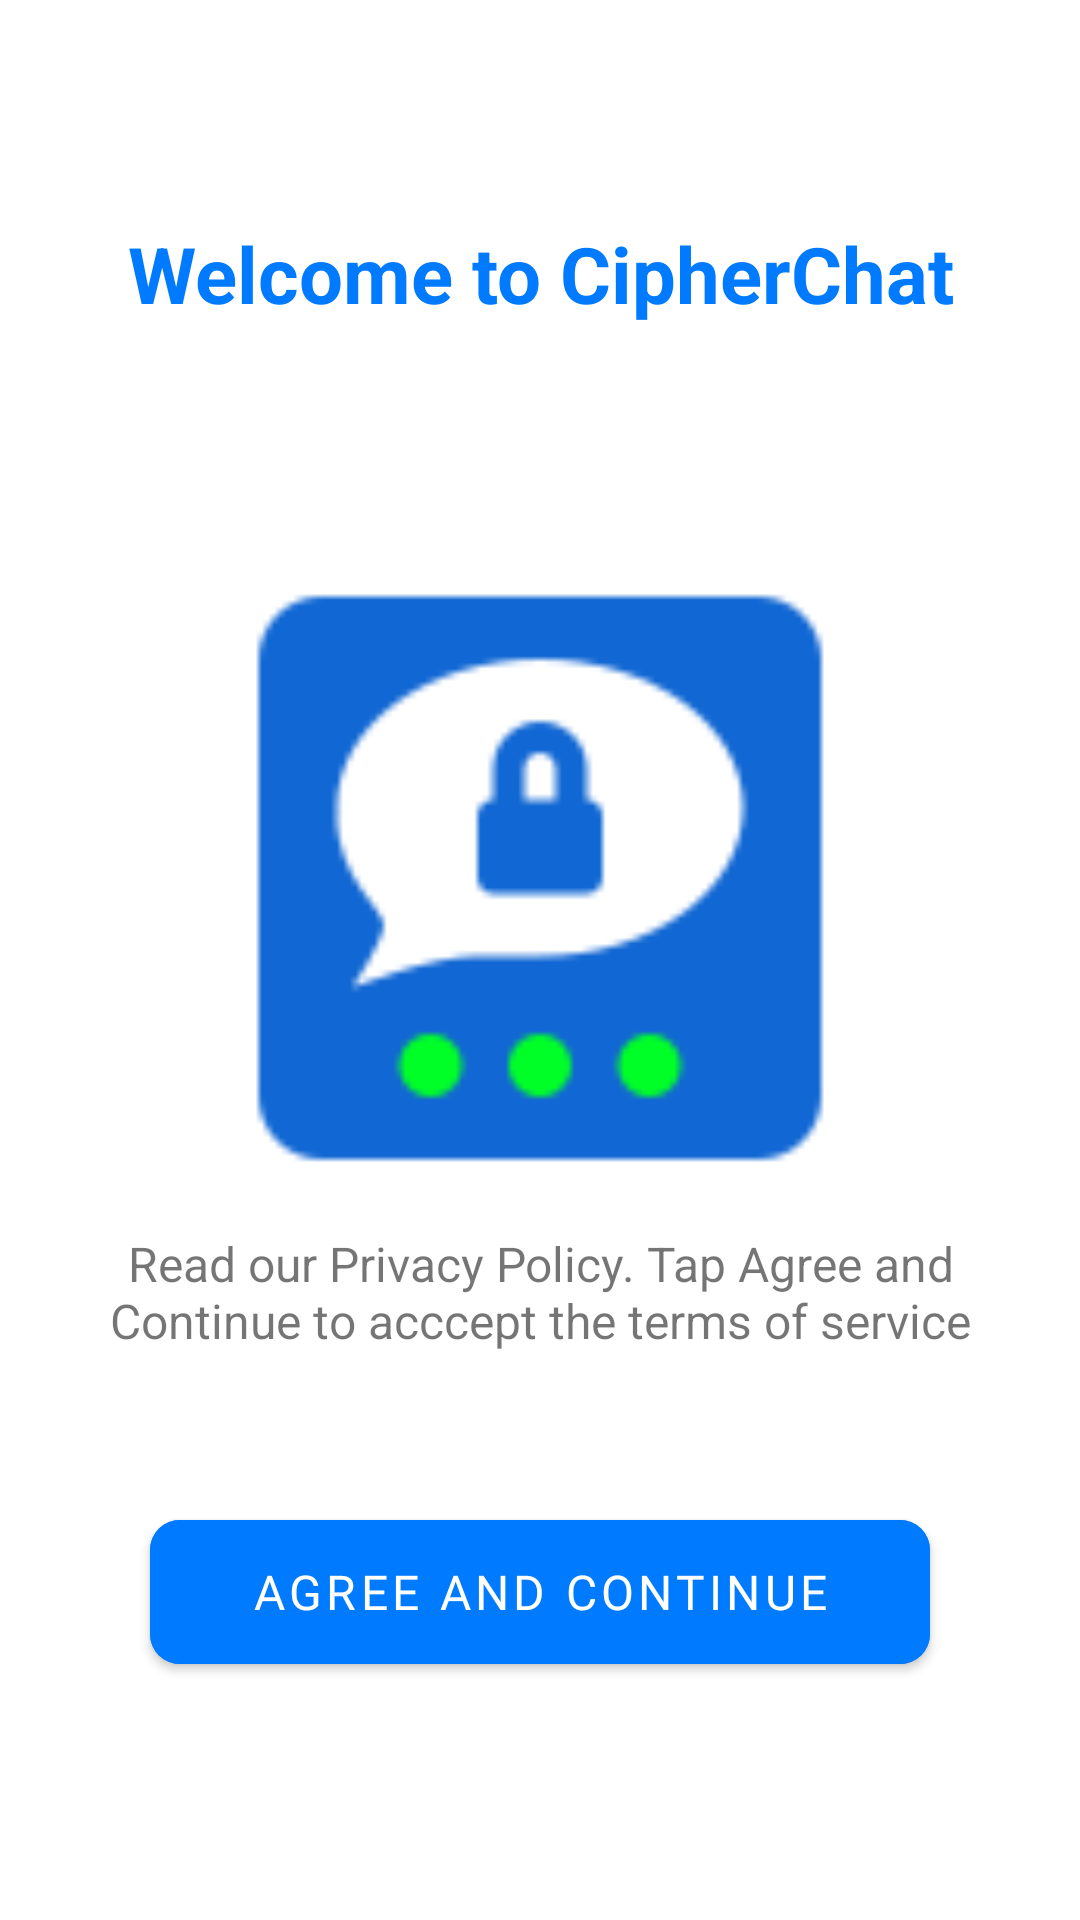

This screen was rendered from an Android layout file. Write that file and the resources it references.
<!-- AndroidManifest.xml: application theme Theme.CipherChat -->
<!-- res/layout/activity_welcome_screen.xml -->
<?xml version="1.0" encoding="utf-8"?>
<androidx.constraintlayout.widget.ConstraintLayout xmlns:android="http://schemas.android.com/apk/res/android"
    xmlns:app="http://schemas.android.com/apk/res-auto"
    xmlns:tools="http://schemas.android.com/tools"
    android:layout_width="match_parent"
    android:layout_height="match_parent"
    android:padding="30dp"
    tools:context=".view.activities.startup.WelcomeScreen">

    <TextView
        android:id="@+id/welcome_Text"
        android:layout_width="wrap_content"
        android:layout_height="wrap_content"
        android:gravity="center"
        android:text="Welcome to CipherChat"
        android:textColor="@color/app_primary_color"
        android:textSize="26sp"
        android:textStyle="bold"
        app:layout_constraintBottom_toBottomOf="parent"
        app:layout_constraintEnd_toEndOf="parent"
        app:layout_constraintStart_toStartOf="parent"
        app:layout_constraintTop_toTopOf="parent"
        app:layout_constraintVertical_bias="0.08" />

    <ImageView
        android:id="@+id/Welcome_Image"
        android:layout_width="match_parent"
        android:layout_height="200dp"
        android:src="@drawable/app_logo"
        app:layout_constraintBottom_toBottomOf="parent"
        app:layout_constraintEnd_toEndOf="@+id/welcome_Text"
        app:layout_constraintHorizontal_bias="0.5"
        app:layout_constraintStart_toStartOf="@+id/welcome_Text"
        app:layout_constraintTop_toBottomOf="@id/welcome_Text"
        app:layout_constraintVertical_bias="0.279" />

    <TextView
        android:id="@+id/terms_condition_text"
        android:layout_width="wrap_content"
        android:layout_height="wrap_content"
        android:gravity="center"
        android:text="Read our Privacy Policy. Tap Agree and Continue to acccept the terms of service"
        android:textSize="16sp"
        app:layout_constraintBottom_toBottomOf="parent"
        app:layout_constraintEnd_toEndOf="@+id/Welcome_Image"
        app:layout_constraintHorizontal_bias="0.5"
        app:layout_constraintStart_toStartOf="@+id/Welcome_Image"
        app:layout_constraintTop_toBottomOf="@id/Welcome_Image"
        app:layout_constraintVertical_bias="0.1" />

    <com.google.android.material.button.MaterialButton
        android:id="@+id/AgreeBtn"
        style="@style/Widget.App.Button"
        android:layout_width="match_parent"
        android:layout_margin="20dp"
        android:text="@string/Btn_Agree"
        app:layout_constraintBottom_toBottomOf="parent"
        app:cornerRadius="10dp"
        app:layout_constraintEnd_toEndOf="@+id/terms_condition_text"
        app:layout_constraintHorizontal_bias="0.5"
        app:layout_constraintStart_toStartOf="@+id/terms_condition_text"
        app:layout_constraintTop_toBottomOf="@+id/terms_condition_text"
        tools:ignore="UsingOnClickInXml" />


</androidx.constraintlayout.widget.ConstraintLayout>
<!-- resources referenced by this layout -->
<resources>
  <color name="app_primary_color">#007Aff</color>
  <!-- drawable app_logo: png bitmap (drawable, 2715 bytes) -->
  <string name="Btn_Agree">AGREE AND CONTINUE</string>
  <style name="Widget.App.Button" parent="Widget.MaterialComponents.Button">
          <item name="materialThemeOverlay">@style/ButtonColor</item>
          <item name="android:textAppearance">@style/TextAppearance.App.Button</item>
          <item name="shapeAppearance">@style/ShapeAppearance.App.SmallComponent</item>
          <item name="android:layout_height">60dp</item>
          <item name="android:textColor">@color/white</item>
      </style>
  <style name="Theme.CipherChat" parent="Theme.MaterialComponents.DayNight.NoActionBar">
  
          
          
          <item name="colorPrimary">@color/app_primary_color</item>
          
          <item name="colorPrimaryVariant">@color/white</item>
          
          <item name="colorOnPrimary">@color/black</item>
  
          
          
          <item name="colorSecondary">@color/teal_200</item>
          
          <item name="colorSecondaryVariant">@color/teal_700</item>
          
          <item name="colorOnSecondary">@color/black</item>
  
          
          <item name="android:statusBarColor">@android:color/transparent</item>
          <item name="android:windowLightStatusBar" tools:targetApi="m">true</item>
          
      </style>
  <style name="ButtonColor">
          <item name="android:backgroundTint">@color/app_primary_color</item>
      </style>
  <style name="TextAppearance.App.Button" parent="TextAppearance.MaterialComponents.Button">
          <item name="fontFamily">@font/roboto_medium</item>
          <item name="android:fontFamily">@font/roboto_medium</item>
          <item name="android:textSize">16sp</item>
      </style>
  <style name="ShapeAppearance.App.SmallComponent" parent="ShapeAppearance.MaterialComponents.SmallComponent">
          <item name="cornerFamily">rounded</item>
          <item name="cornerRadius">8dp</item>
      </style>
  <color name="white">#FFFFFFFF</color>
  <color name="black">#FF000000</color>
  <color name="teal_200">#FF03DAC5</color>
  <color name="teal_700">#FF018786</color>
</resources>
